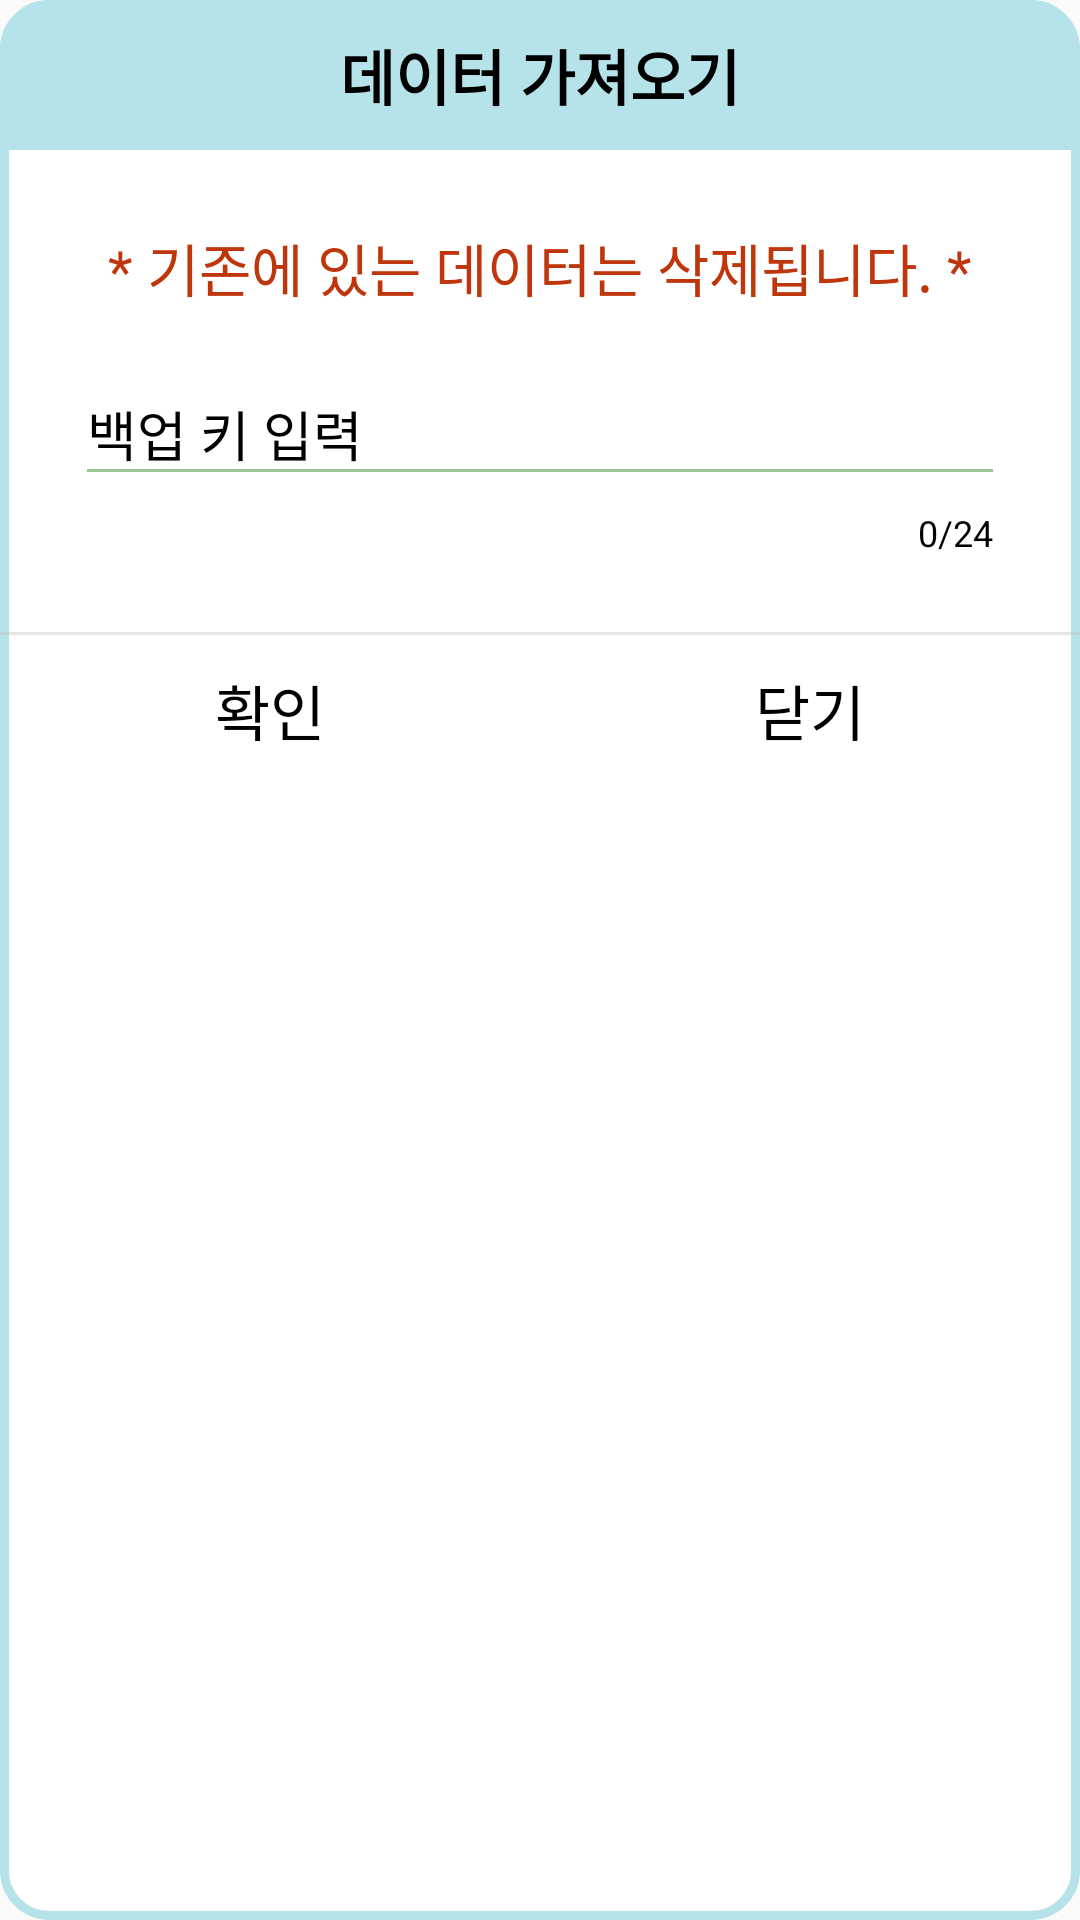

Here is an Android app screen rendered from its layout file. Give the layout XML and the strings, colors and styles it references.
<!-- AndroidManifest.xml: application theme Theme.PracticeVoca -->
<!-- res/layout/activity_load_page.xml -->
<?xml version="1.0" encoding="utf-8"?>
<LinearLayout xmlns:android="http://schemas.android.com/apk/res/android"
    xmlns:app="http://schemas.android.com/apk/res-auto"
    xmlns:tools="http://schemas.android.com/tools"
    android:layout_width="match_parent"
    android:layout_height="wrap_content"
    android:background="@drawable/dialog_style"
    android:orientation="vertical">

    <LinearLayout
        android:layout_width="match_parent"
        android:layout_height="wrap_content"
        android:orientation="horizontal">

        <TextView
            android:layout_width="match_parent"
            android:layout_height="@dimen/primary_height"
            android:background="@drawable/dialog_title_style"
            android:gravity="center"
            android:text="@string/loadData"
            android:textColor="@color/black"
            android:textSize="@dimen/primary_textSize"
            android:textStyle="bold"/>
    </LinearLayout>

    <LinearLayout
        android:layout_width="match_parent"
        android:layout_height="wrap_content"
        android:orientation="vertical"
        android:padding="@dimen/add_word_view_layout_padding">

        <TextView
            android:layout_width="match_parent"
            android:layout_height="wrap_content"
            android:textSize="@dimen/word_text_size"
            android:text="@string/waringData"
            android:gravity="center"
            android:textColor="@color/c_red"/>

        <com.google.android.material.textfield.TextInputLayout
            android:id="@+id/passKey_input_layout"
            android:layout_width="match_parent"
            android:layout_height="wrap_content"
            android:layout_marginTop="@dimen/word_view_margin"
            app:counterEnabled="true"
            app:counterMaxLength="24"
            style="@style/TextInputLayoutStyle"
            android:theme="@style/TextInputLayoutStyle">

            <com.google.android.material.textfield.TextInputEditText
                android:id="@+id/passKey_input"
                android:layout_width="match_parent"
                android:layout_height="wrap_content"
                android:hint="@string/backupKey"
                android:inputType="text"
                android:maxLength="24"
                android:textColor="@color/black"
                tools:ignore="TouchTargetSizeCheck,VisualLintTextFieldSize" />
        </com.google.android.material.textfield.TextInputLayout>

    </LinearLayout>

    <View
        android:layout_width="match_parent"
        android:layout_height="1dp"
        android:background="#66bdbdbd" />

    <LinearLayout
        android:layout_width="match_parent"
        android:layout_height="wrap_content"
        android:weightSum="2"
        android:gravity="center"
        android:orientation="horizontal">

        <Button
            android:id="@+id/btn_load_confirm"
            android:layout_width="wrap_content"
            android:layout_height="@dimen/primary_height"
            android:layout_weight="1"
            android:background="@color/trans"
            android:gravity="center"
            android:text="@string/confirm"
            android:textColor="@color/black"
            android:textSize="@dimen/primary_textSize"
            style="?android:attr/buttonBarButtonStyle"
            tools:ignore="VisualLintButtonSize" />

        <Button
            android:id="@+id/btn_load_close"
            android:layout_width="wrap_content"
            android:layout_height="@dimen/primary_height"
            android:layout_weight="1"
            android:background="@color/trans"
            android:gravity="center"
            android:text="@string/close"
            android:textColor="@color/black"
            android:textSize="@dimen/primary_textSize"
            style="?android:attr/buttonBarButtonStyle"
            tools:ignore="VisualLintButtonSize" />

    </LinearLayout>

</LinearLayout>
<!-- resources referenced by this layout -->
<resources>
  <color name="black">#FF000000</color>
  <color name="c_red">#BF360C</color>
  <color name="trans">#00000000</color>
  <dimen name="add_word_view_layout_padding">25dp</dimen>
  <dimen name="primary_height">50dp</dimen>
  <dimen name="primary_textSize">20sp</dimen>
  <dimen name="word_text_size">19sp</dimen>
  <dimen name="word_view_margin">10dp</dimen>
  <!-- drawable dialog_style (drawable) -->
  <?xml version="1.0" encoding="utf-8"?>
  <shape xmlns:android="http://schemas.android.com/apk/res/android"
      android:shape="rectangle">
      <solid android:color="@color/white" />
      <corners android:radius="15dp" />
      <stroke android:width="3dp"
          android:color="@color/dialog_stroke" />
  </shape>
  <!-- drawable dialog_title_style (drawable) -->
  <?xml version="1.0" encoding="utf-8"?>
  <shape xmlns:android="http://schemas.android.com/apk/res/android"
      android:shape="rectangle">
      <solid android:color="@color/dialog_stroke" />
      <corners android:topLeftRadius="15dp"
          android:topRightRadius="15dp"/>
      <stroke android:width="3dp"
          android:color="@color/dialog_stroke" />
  </shape>
  <string name="backupKey">백업 키 입력</string>
  <string name="close">닫기</string>
  <string name="confirm">확인</string>
  <string name="loadData">데이터 가져오기</string>
  <string name="waringData">* 기존에 있는 데이터는 삭제됩니다. *</string>
  <style name="TextInputLayoutStyle" parent="Widget.Design.TextInputLayout">
          <item name="colorControlNormal">@color/color_view_stroke</item>
          <item name="colorControlActivated">@color/color_toolbar</item>
          <item name="android:textCursorDrawable">@color/black</item>
  
          <item name="android:textColorHint">@color/black</item>  // hint 색
          <item name="hintTextColor">@color/black</item>
  
          <item name="counterTextColor">@color/black</item>
          <item name="android:textAppearance">@style/TextStyle</item>
      </style>
  <style name="Theme.PracticeVoca" parent="Theme.AppCompat.Light.NoActionBar">
          
          <item name="colorPrimary">@color/color_toolbar</item>
          <item name="colorPrimaryVariant">@color/color_toolbar</item>
          <item name="android:windowLightStatusBar">true</item>
          
          <item name="colorSecondary">@color/c_purple</item>
          <item name="colorSecondaryVariant">@color/c_purple</item>
          <item name="colorOnSecondary">@color/black</item>
          
          <item name="android:statusBarColor">?attr/colorPrimaryVariant</item>
          
          <item name="overlapAnchor">false</item>
          <item name="android:dropDownVerticalOffset">?attr/actionBarSize</item>
      </style>
  <color name="white">#FFFFFFFF</color>
  <color name="dialog_stroke">#B6E3E9</color>
  <color name="color_view_stroke">#98C593</color>
  <color name="color_toolbar">#BCE9B7</color>
  <style name="TextStyle" parent="@android:style/TextAppearance">
          <item name="android:textSize">@dimen/primary_textSize</item>
          <item name="android:textColor">@color/black</item>
      </style>
  <color name="c_purple">#BBBBFF</color>
</resources>
